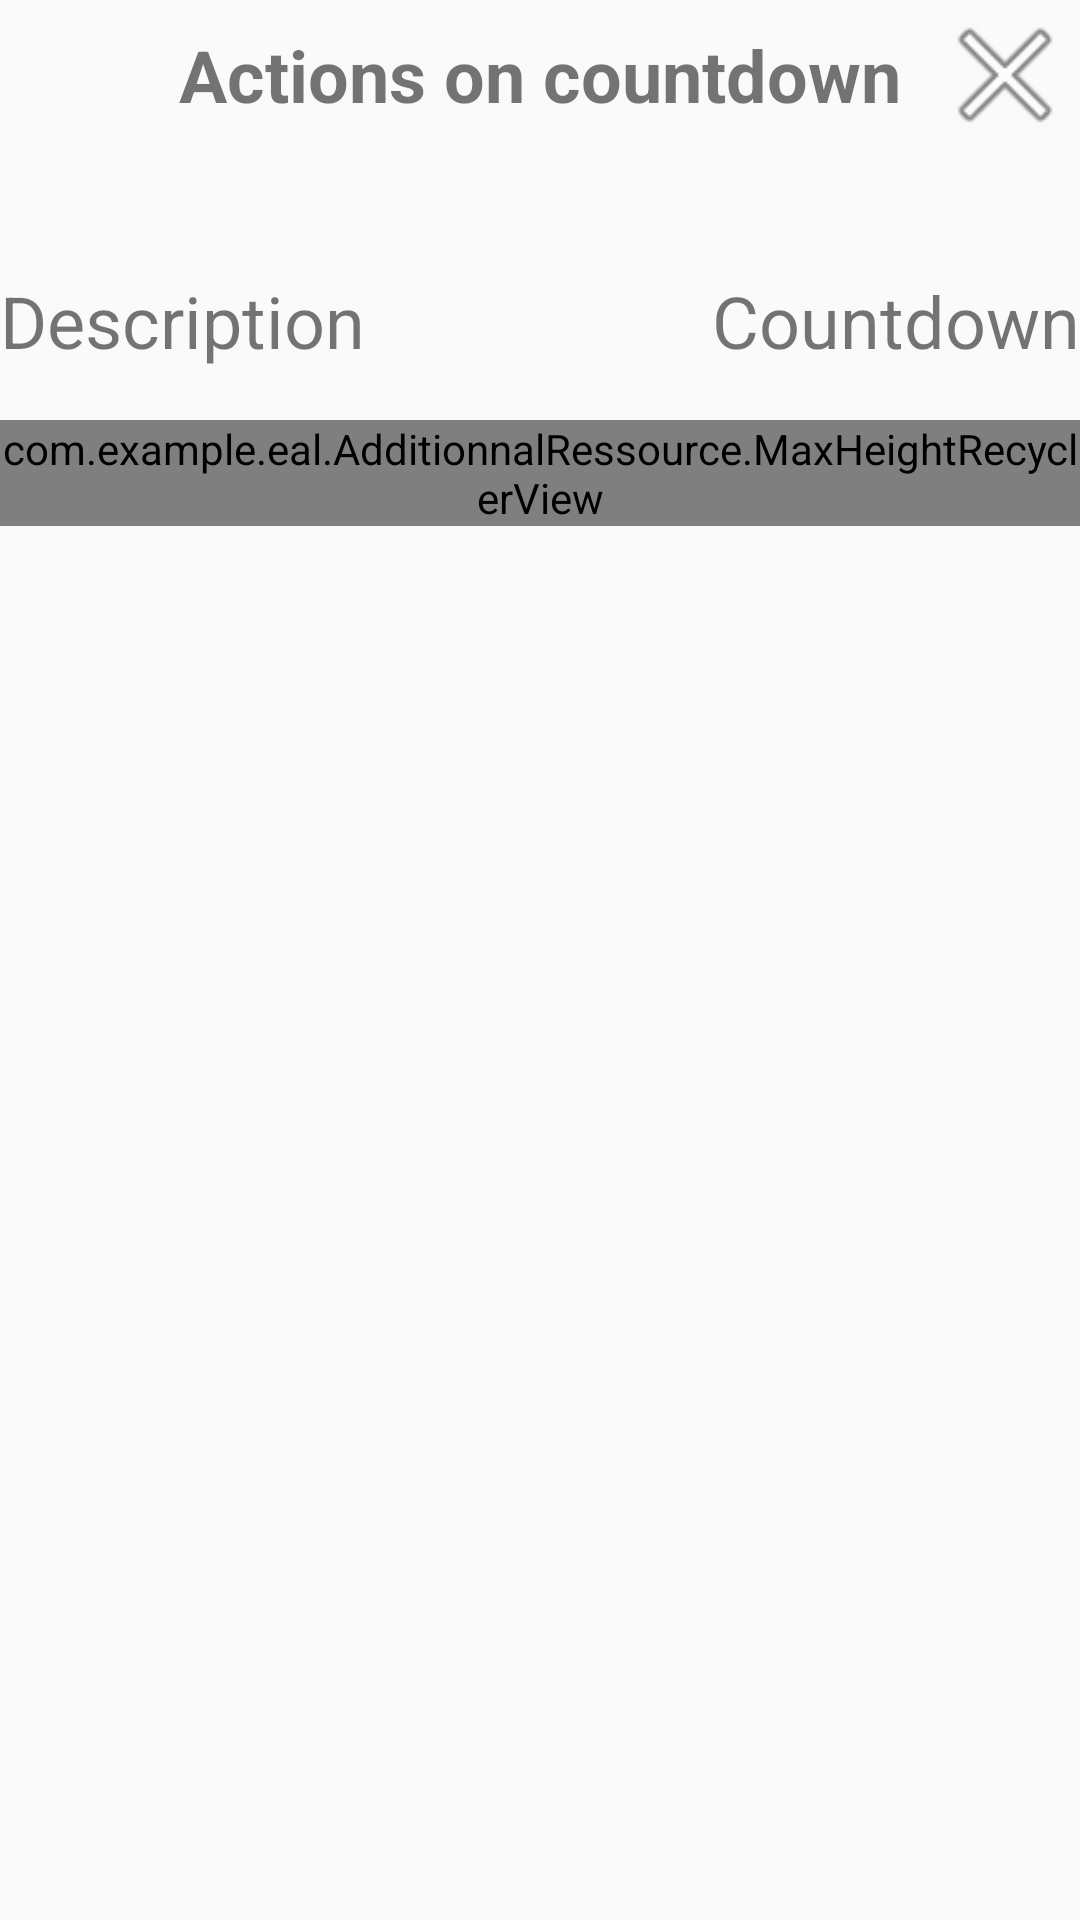

Layout XML and referenced resources for this Android screen:
<!-- AndroidManifest.xml: application theme Theme.AppCompat.Light.NoActionBar -->
<!-- res/layout/dialog_countdown_actions.xml -->
<?xml version="1.0" encoding="utf-8"?>
<androidx.constraintlayout.widget.ConstraintLayout xmlns:android="http://schemas.android.com/apk/res/android"
    xmlns:app="http://schemas.android.com/apk/res-auto"
    xmlns:tools="http://schemas.android.com/tools"
    android:layout_width="match_parent"
    android:layout_height="match_parent">

    <ImageView
        android:id="@+id/dialog_countdown_action_imageView_quit"
        android:layout_width="@dimen/icon_size_normal"
        android:layout_height="@dimen/icon_size_normal"
        app:layout_constraintEnd_toEndOf="parent"
        app:layout_constraintTop_toTopOf="parent"
        app:srcCompat="@android:drawable/ic_menu_close_clear_cancel" />

    <androidx.constraintlayout.widget.ConstraintLayout
        android:id="@+id/dialog_countdown_action_constraintLayout_sorter_spell"
        android:layout_width="0dp"
        android:layout_height="wrap_content"
        android:layout_marginTop="@dimen/margin_vertical_large"
        app:layout_constraintEnd_toEndOf="parent"
        app:layout_constraintStart_toStartOf="parent"
        app:layout_constraintTop_toBottomOf="@+id/dialog_countdown_action_imageView_quit">

        <TextView
            android:id="@+id/dialog_countdown_action_countdown_desc"
            android:layout_width="wrap_content"
            android:layout_height="0dp"
            android:gravity="center"
            android:text="Countdown"
            android:textSize="@dimen/text_size_normal"
            app:layout_constraintBottom_toBottomOf="parent"
            app:layout_constraintEnd_toEndOf="parent"
            app:layout_constraintTop_toTopOf="parent" />

        <TextView
            android:id="@+id/dialog_countdown_action_description_desc"
            android:layout_width="wrap_content"
            android:layout_height="@dimen/icon_size_normal"
            android:gravity="center"
            android:text="Description"
            android:textSize="@dimen/text_size_normal"
            app:layout_constraintStart_toStartOf="parent"
            app:layout_constraintTop_toTopOf="parent" />

    </androidx.constraintlayout.widget.ConstraintLayout>

    <com.example.eal.AdditionnalRessource.MaxHeightRecyclerView
        android:id="@+id/dialog_countdown_action_recycler"
        android:layout_width="match_parent"
        android:layout_height="wrap_content"
        android:layout_marginTop="@dimen/margin_vertical_small"
        app:layout_constraintEnd_toEndOf="parent"
        app:layout_constraintStart_toStartOf="parent"
        app:layout_constraintTop_toBottomOf="@+id/dialog_countdown_action_constraintLayout_sorter_spell" />

    <TextView
        android:id="@+id/dialog_countdown_action_no_item_textView"
        android:layout_width="wrap_content"
        android:layout_height="@dimen/icon_size_normal"
        android:layout_marginTop="@dimen/margin_vertical_normal"
        android:gravity="center"
        android:text="No action are on countdown"
        android:textSize="@dimen/text_size_normal"
        android:visibility="gone"
        app:layout_constraintEnd_toEndOf="parent"
        app:layout_constraintStart_toStartOf="parent"
        app:layout_constraintTop_toBottomOf="@+id/dialog_countdown_action_recycler"
        tools:visibility="visible" />

    <TextView
        android:id="@+id/dialog_countdown_action_title_tV"
        android:layout_width="wrap_content"
        android:layout_height="@dimen/icon_size_normal"
        android:gravity="center"
        android:text="Actions on countdown"
        android:textSize="@dimen/text_size_normal"
        android:textStyle="bold"
        app:layout_constraintEnd_toEndOf="parent"
        app:layout_constraintStart_toStartOf="parent"
        app:layout_constraintTop_toTopOf="parent" />

</androidx.constraintlayout.widget.ConstraintLayout>
<!-- resources referenced by this layout -->
<resources>
  <dimen name="icon_size_normal">50dp </dimen>
  <dimen name="margin_vertical_large">32dp</dimen>
  <dimen name="margin_vertical_normal">16dp</dimen>
  <dimen name="margin_vertical_small">8dp</dimen>
  <dimen name="text_size_normal">24sp</dimen>
</resources>
